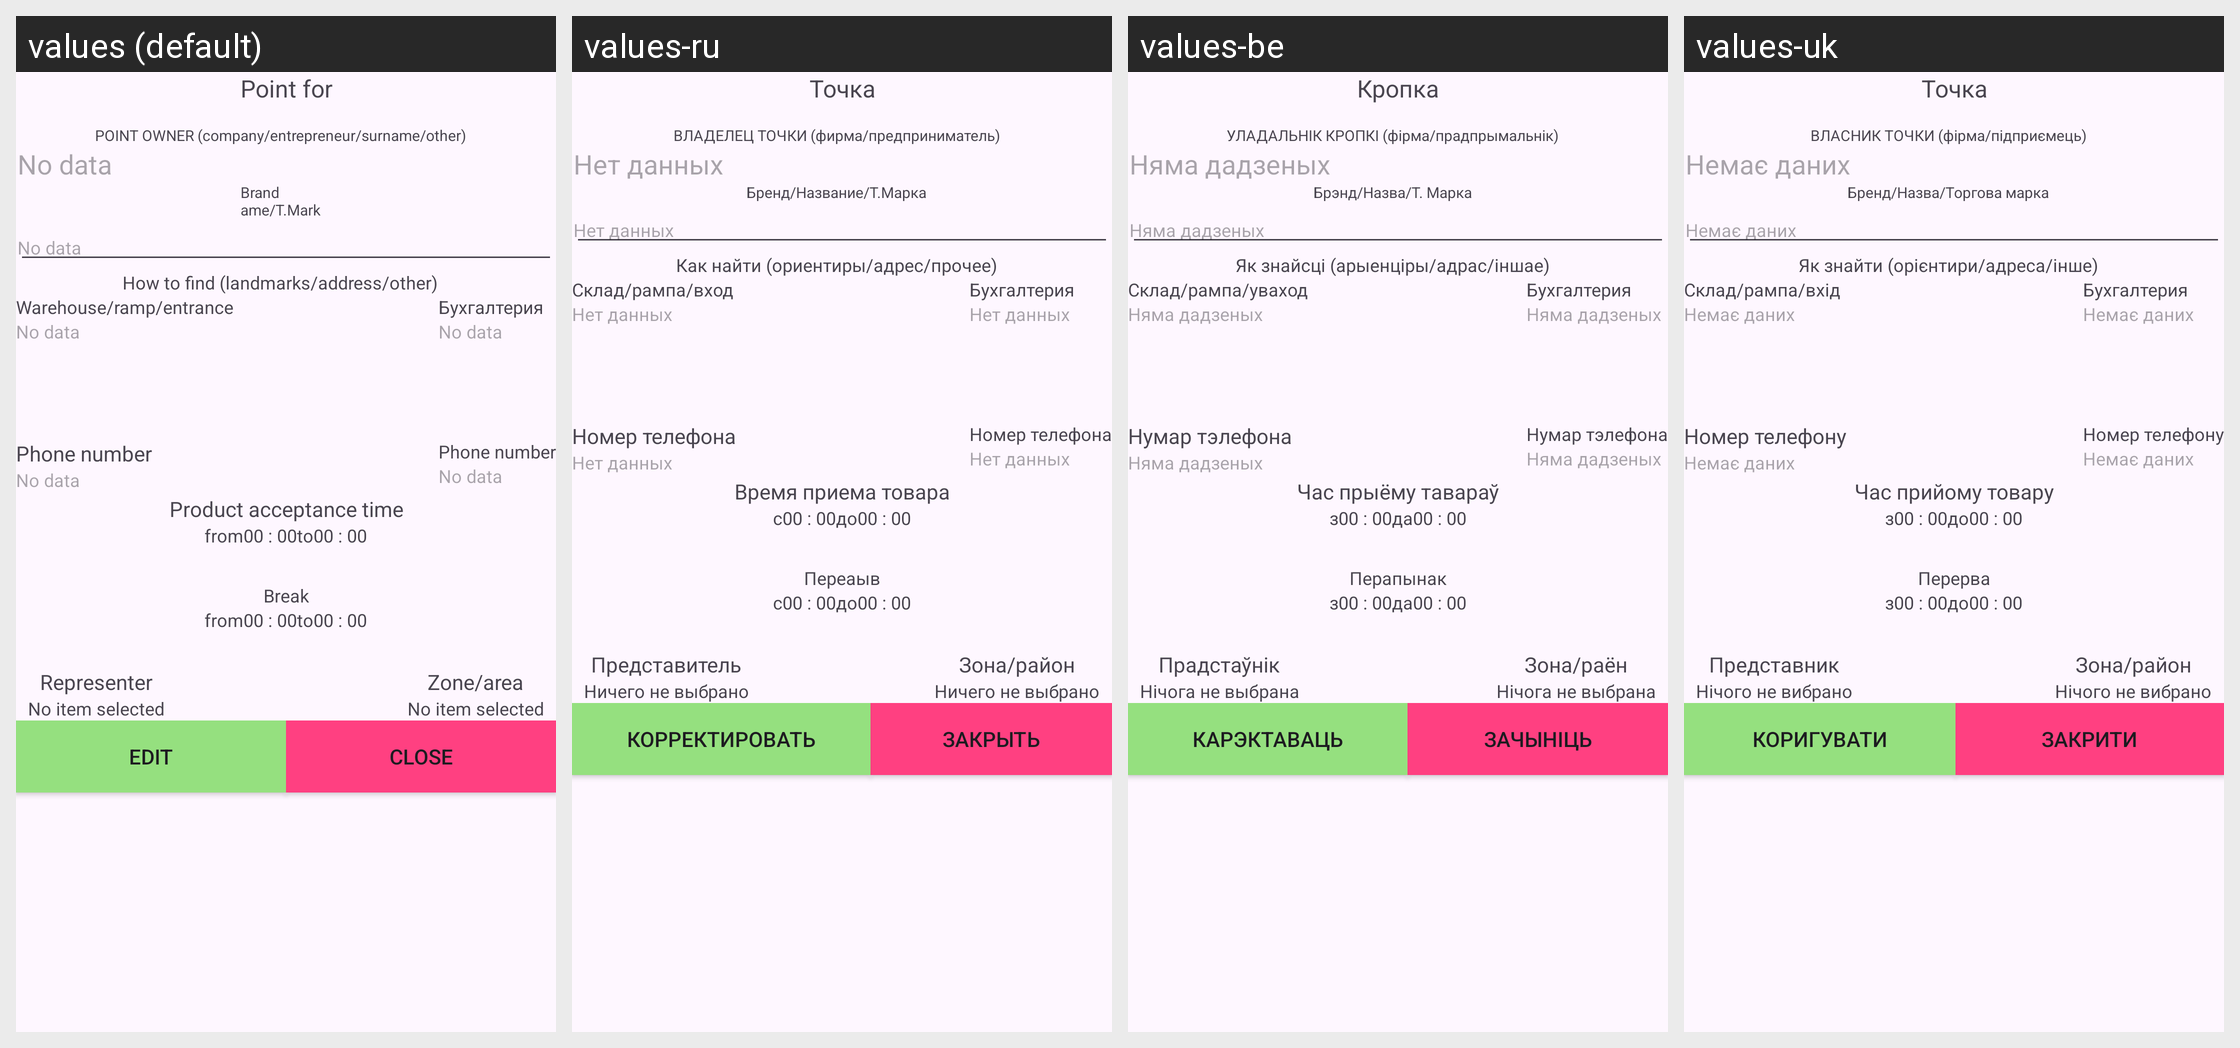

This grid shows one Android layout under several languages. Give, for every string resource on the screen, its name, the default text and each shown locale's text.
Android screen res/layout/activity_point_info.xml rendered under 4 locales, left to right: values (default), values-ru, values-be, values-uk. Device: Nexus 5 (rendered at 1080×1920; each locale shown at half size, 540×960, under a caption strip naming it); theme Theme.TSP.
Strings drawn on this screen, with the default value and each locale's value (text and hints the layout hard-codes, and strings that could not be matched under every locale, appear in the picture but are not listed):

txtTitleNewPoint
  values: Point for
  values-ru: Точка
  values-be: Кропка
  values-uk: Точка

noDatas
  values: No data
  values-ru: Нет данных
  values-be: Няма дадзеных
  values-uk: Немає даних

txtOwnerName
  values: POINT OWNER (company/entrepreneur/surname/other)
  values-ru: ВЛАДЕЛЕЦ ТОЧКИ (фирма/предприниматель)
  values-be: УЛАДАЛЬНІК КРОПКІ (фірма/прадпрымальнік)
  values-uk: ВЛАСНИК ТОЧКИ (фірма/підприємець)

txt_landMark
  values: Brand
      ame/T.Mark
  values-ru: Бренд/Название/Т.Марка
  values-be: Брэнд/Назва/Т. Марка
  values-uk: Бренд/Назва/Торгова марка

txtFindOwnwe
  values: How to find (landmarks/address/other)
  values-ru: Как найти (ориентиры/адрес/прочее)
  values-be: Як знайсці (арыенціры/адрас/іншае)
  values-uk: Як знайти (орієнтири/адреса/інше)

txtAmbar
  values: Warehouse/ramp/entrance
  values-ru: Склад/рампа/вход
  values-be: Склад/рампа/уваход
  values-uk: Склад/рампа/вхід

txtPhoneNum
  values: Phone number
  values-ru: Номер телефона
  values-be: Нумар тэлефона
  values-uk: Номер телефону

txtVisitTime
  values: Product acceptance time
  values-ru: Время приема товара
  values-be: Час прыёму тавараў
  values-uk: Час прийому товару

txtFrom
  values: from
  values-ru: c
  values-be: з
  values-uk: з

txtTo
  values: to
  values-ru: до
  values-be: да
  values-uk: до

txtNewStrike
  values: Break
  values-ru: Переаыв
  values-be: Перапынак
  values-uk: Перерва

txtPresenter
  values: Representer
  values-ru: Представитель
  values-be: Прадстаўнік
  values-uk: Представник

hintNoAnySelected
  values: No item selected
  values-ru: Ничего не выбрано
  values-be: Нічога не выбрана
  values-uk: Нічого не вибрано

txtZone
  values: Zone/area
  values-ru: Зона/район
  values-be: Зона/раён
  values-uk: Зона/район

txtCorrect
  values: Edit
  values-ru: Корректировать
  values-be: Карэктаваць
  values-uk: Коригувати

close
  values: CLOSE
  values-ru: Закрыть
  values-be: Зачыніць
  values-uk: Закрити
